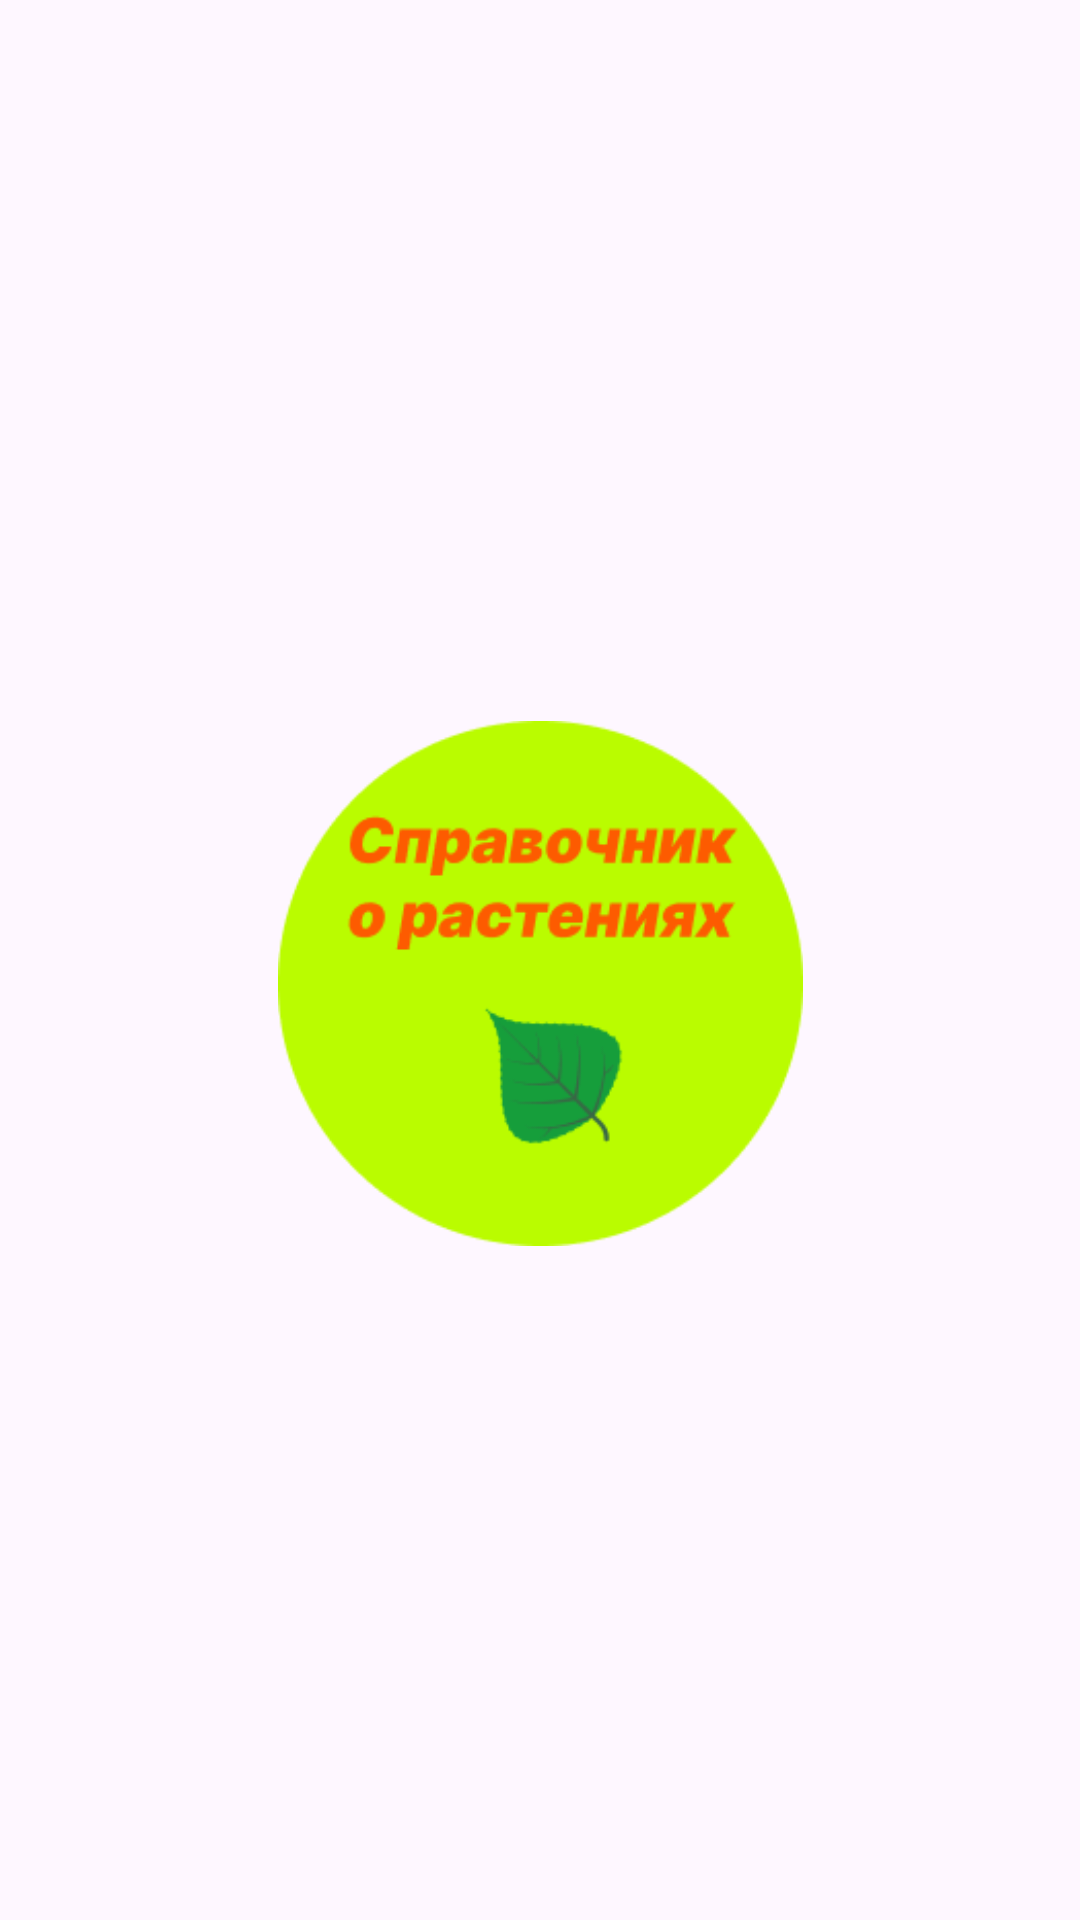

Reconstruct the res/layout file that produces this screen, plus the resources it refers to.
<!-- AndroidManifest.xml: application theme Theme.Homework43 -->
<!-- res/layout/activity_main.xml -->
<?xml version="1.0" encoding="utf-8"?>
<androidx.constraintlayout.widget.ConstraintLayout xmlns:android="http://schemas.android.com/apk/res/android"
    xmlns:app="http://schemas.android.com/apk/res-auto"
    xmlns:tools="http://schemas.android.com/tools"
    android:layout_width="match_parent"
    android:layout_height="match_parent"
    android:background="@drawable/background"
    tools:context=".MainActivity">


    <ImageButton
        android:id="@+id/imageButton"
        android:layout_width="175dp"
        android:layout_height="175dp"
        android:background="@null"
        android:scaleType="fitXY"
        android:scaleX="1"
        android:scaleY="1"
        app:layout_constraintBottom_toBottomOf="parent"
        app:layout_constraintEnd_toEndOf="parent"
        app:layout_constraintStart_toStartOf="parent"
        app:layout_constraintTop_toTopOf="parent"
        app:layout_constraintVertical_bias="0.517"
        app:srcCompat="@drawable/start1" />
</androidx.constraintlayout.widget.ConstraintLayout>
<!-- resources referenced by this layout -->
<resources>
  <!-- drawable start1: png bitmap (drawable, 11130 bytes) -->
  <style name="Theme.Homework43" parent="Base.Theme.Homework43" />
  <style name="Base.Theme.Homework43" parent="Theme.Material3.DayNight.NoActionBar">
          
          
      </style>
</resources>
